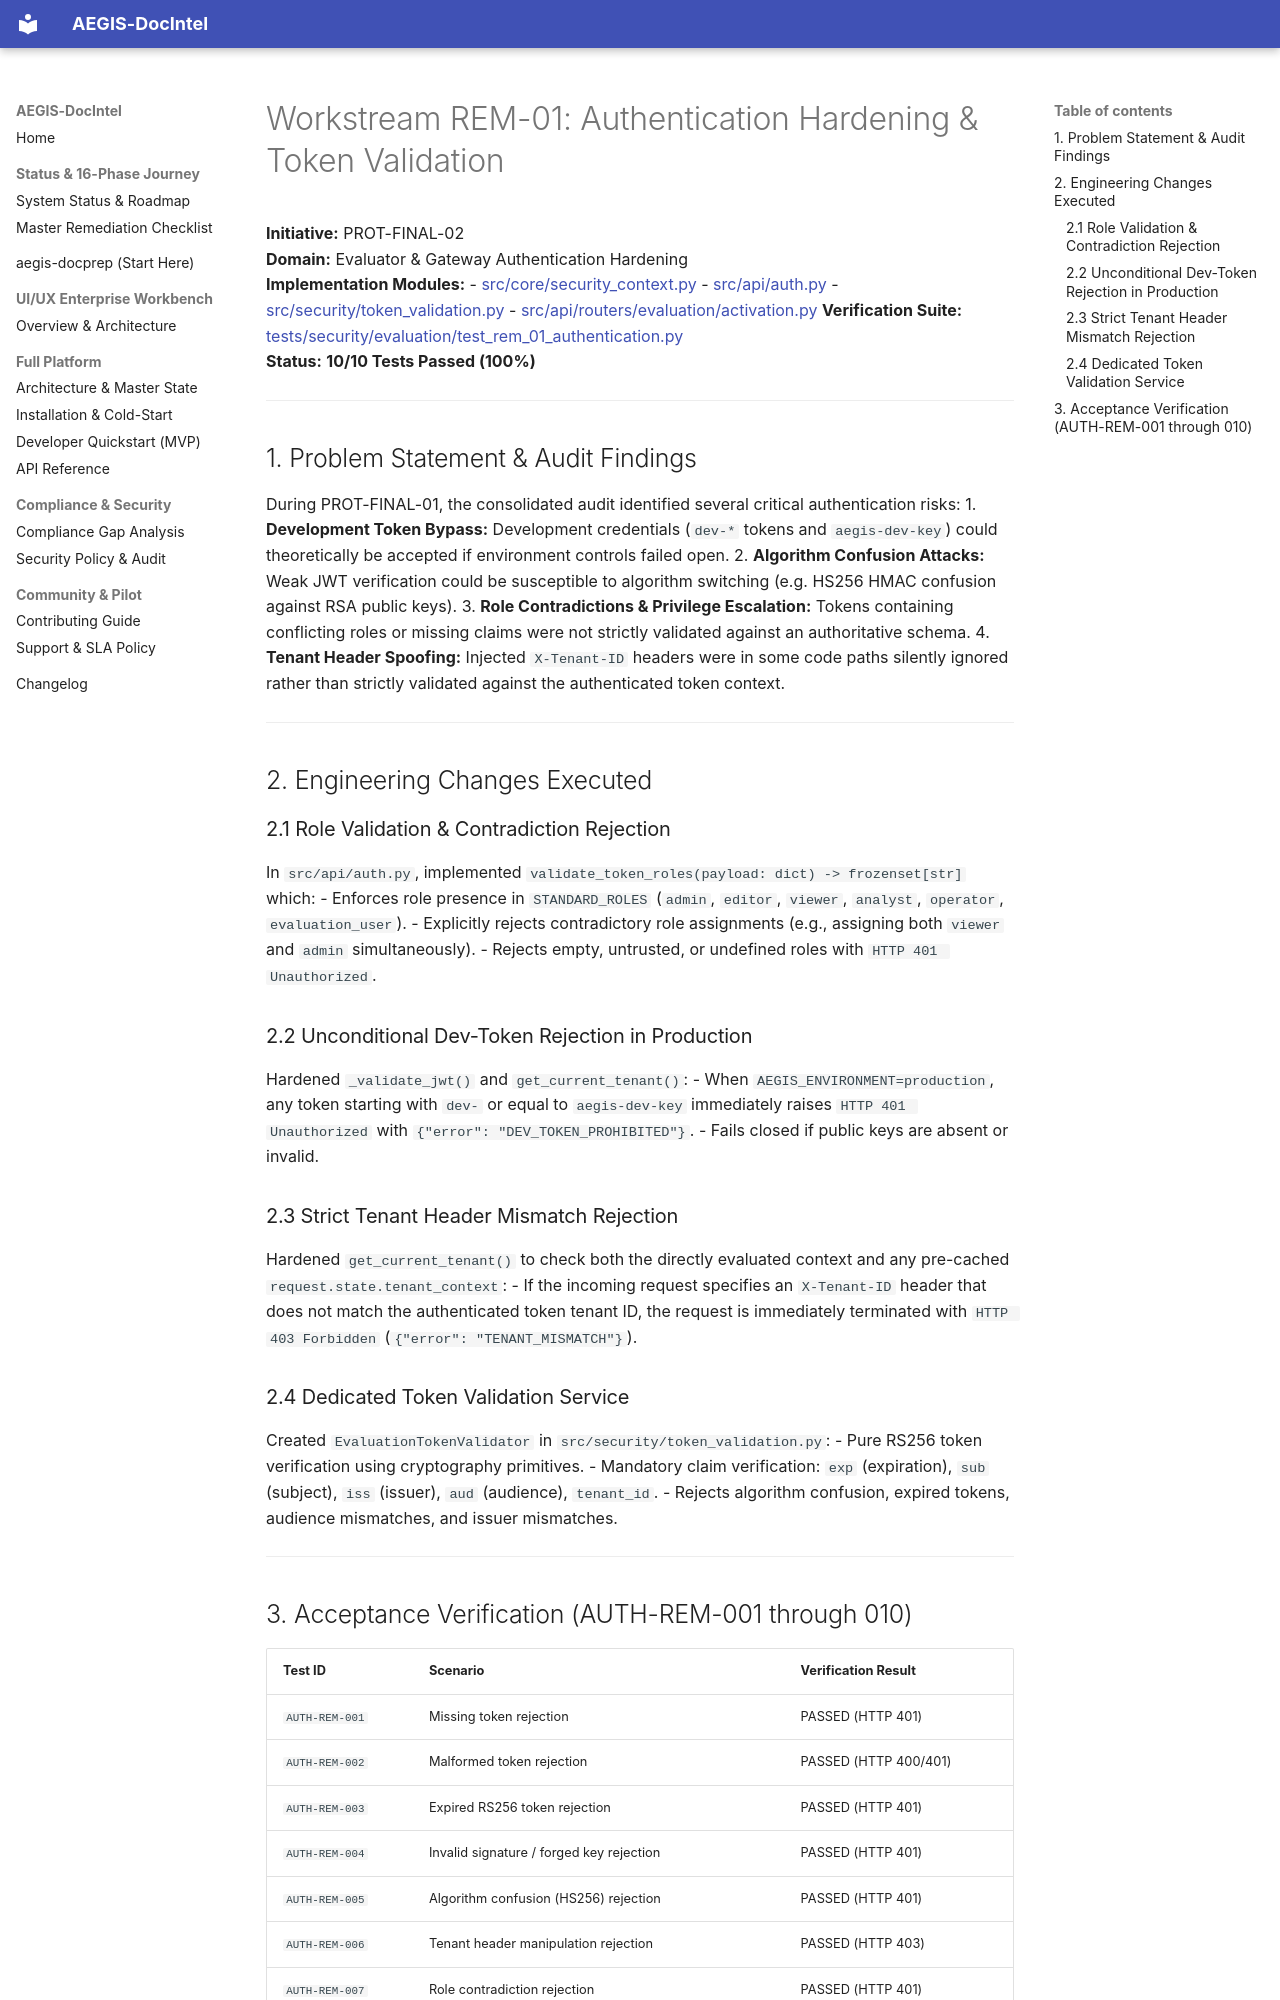

repository: SahilKhutey/AEGIS-DocIntel · page: distribution/prot-final/remediation/01_AUTHENTICATION_HARDENING/index.html · generator: mkdocs

# Workstream REM-01: Authentication Hardening & Token Validation

**Initiative:** PROT-FINAL-02  
**Domain:** Evaluator & Gateway Authentication Hardening  
**Implementation Modules:**
- [src/core/security_context.py](file:///C:/Users/ASUS/.gemini/antigravity/worktrees/Aegis-DocIntel/product_hunt_launch_packaging/src/core/security_context.py)
- [src/api/auth.py](file:///C:/Users/ASUS/.gemini/antigravity/worktrees/Aegis-DocIntel/product_hunt_launch_packaging/src/api/auth.py)
- [src/security/token_validation.py](file:///C:/Users/ASUS/.gemini/antigravity/worktrees/Aegis-DocIntel/product_hunt_launch_packaging/src/security/token_validation.py)
- [src/api/routers/evaluation/activation.py](file:///C:/Users/ASUS/.gemini/antigravity/worktrees/Aegis-DocIntel/product_hunt_launch_packaging/src/api/routers/evaluation/activation.py)
**Verification Suite:** [tests/security/evaluation/test_rem_01_authentication.py](file:///C:/Users/ASUS/.gemini/antigravity/worktrees/Aegis-DocIntel/product_hunt_launch_packaging/tests/security/evaluation/test_rem_01_authentication.py)  
**Status:** **10/10 Tests Passed (100%)**

---

## 1. Problem Statement & Audit Findings

During PROT-FINAL-01, the consolidated audit identified several critical authentication risks:
1. **Development Token Bypass:** Development credentials (`dev-*` tokens and `aegis-dev-key`) could theoretically be accepted if environment controls failed open.
2. **Algorithm Confusion Attacks:** Weak JWT verification could be susceptible to algorithm switching (e.g. HS256 HMAC confusion against RSA public keys).
3. **Role Contradictions & Privilege Escalation:** Tokens containing conflicting roles or missing claims were not strictly validated against an authoritative schema.
4. **Tenant Header Spoofing:** Injected `X-Tenant-ID` headers were in some code paths silently ignored rather than strictly validated against the authenticated token context.

---

## 2. Engineering Changes Executed

### 2.1 Role Validation & Contradiction Rejection
In `src/api/auth.py`, implemented `validate_token_roles(payload: dict) -> frozenset[str]` which:
- Enforces role presence in `STANDARD_ROLES` (`admin`, `editor`, `viewer`, `analyst`, `operator`, `evaluation_user`).
- Explicitly rejects contradictory role assignments (e.g., assigning both `viewer` and `admin` simultaneously).
- Rejects empty, untrusted, or undefined roles with `HTTP 401 Unauthorized`.

### 2.2 Unconditional Dev-Token Rejection in Production
Hardened `_validate_jwt()` and `get_current_tenant()`:
- When `AEGIS_ENVIRONMENT=production`, any token starting with `dev-` or equal to `aegis-dev-key` immediately raises `HTTP 401 Unauthorized` with `{"error": "DEV_TOKEN_PROHIBITED"}`.
- Fails closed if public keys are absent or invalid.

### 2.3 Strict Tenant Header Mismatch Rejection
Hardened `get_current_tenant()` to check both the directly evaluated context and any pre-cached `request.state.tenant_context`:
- If the incoming request specifies an `X-Tenant-ID` header that does not match the authenticated token tenant ID, the request is immediately terminated with `HTTP 403 Forbidden` (`{"error": "TENANT_MISMATCH"}`).

### 2.4 Dedicated Token Validation Service
Created `EvaluationTokenValidator` in `src/security/token_validation.py`:
- Pure RS256 token verification using cryptography primitives.
- Mandatory claim verification: `exp` (expiration), `sub` (subject), `iss` (issuer), `aud` (audience), `tenant_id`.
- Rejects algorithm confusion, expired tokens, audience mismatches, and issuer mismatches.

---
